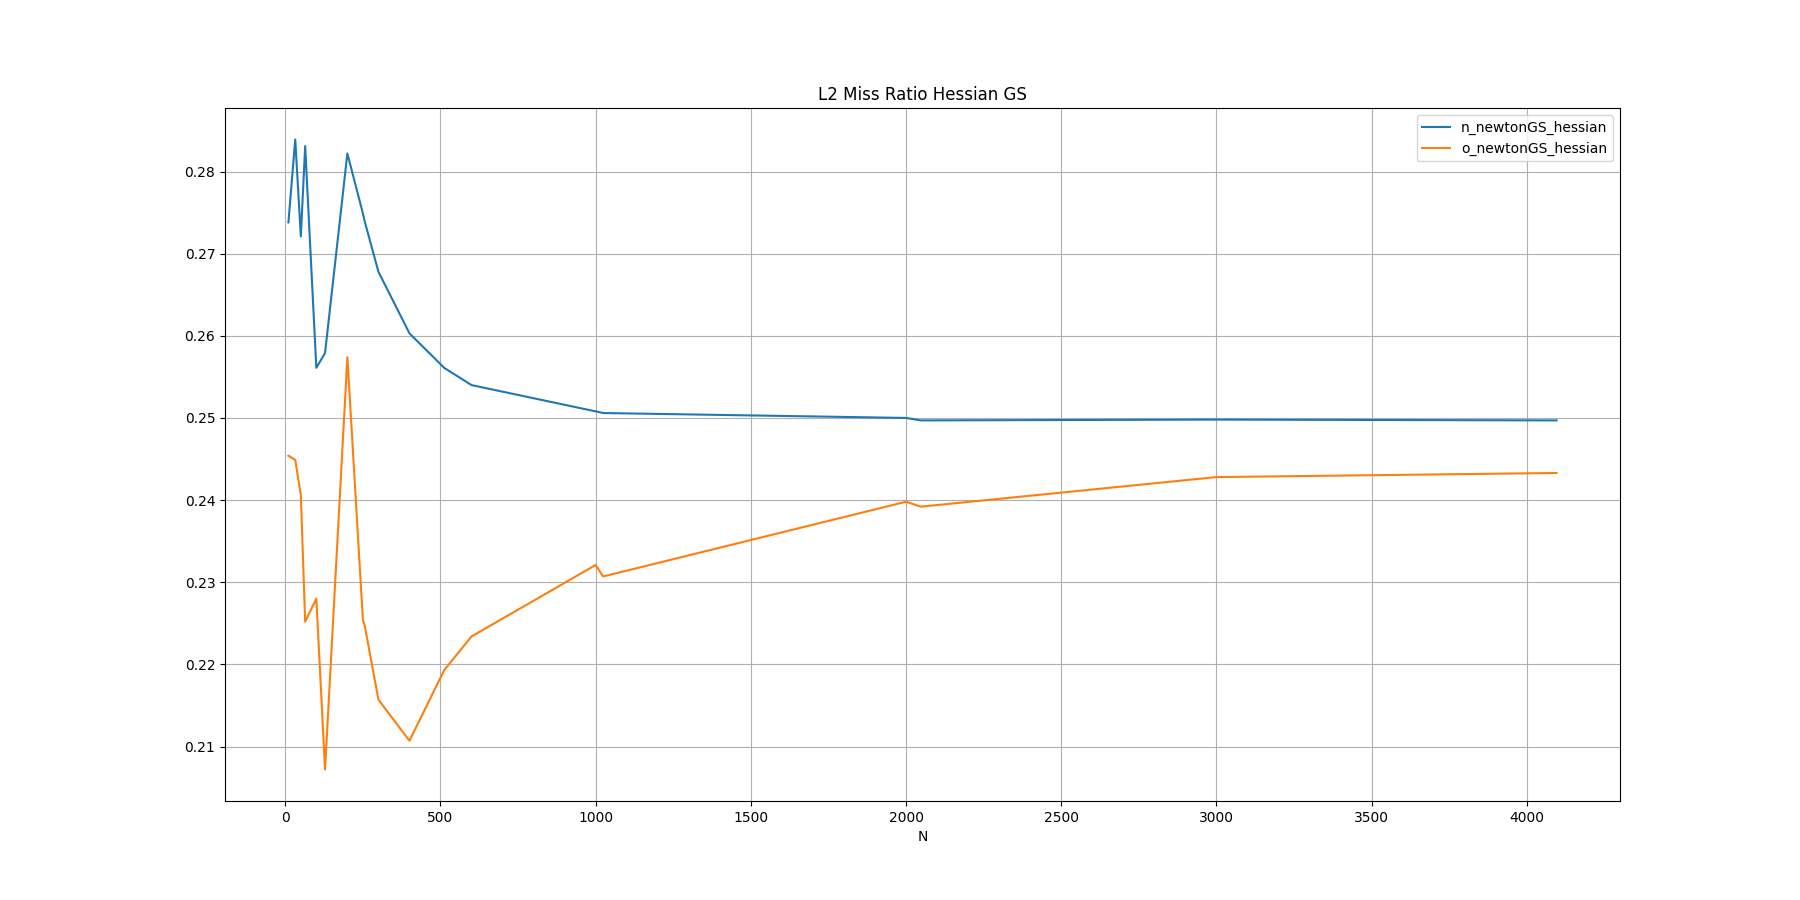

The data file committed next to this chart (first rows):
N, n_newtonGS_hessian, o_newtonGS_hessian
10, 0.2738, 0.2454
32, 0.2839, 0.2449
50, 0.2721, 0.2406
64, 0.2831, 0.2252
100, 0.2561, 0.2280
128, 0.2579, 0.2072
200, 0.2822, 0.2574
250, 0.2749, 0.2254
256, 0.2739, 0.2247
300, 0.2678, 0.2157
400, 0.2603, 0.2107
512, 0.2561, 0.2193
600, 0.2540, 0.2234
1000, 0.2508, 0.2321
1024, 0.2506, 0.2307
2000, 0.2500, 0.2398
2048, 0.2497, 0.2392
3000, 0.2498, 0.2428
4096, 0.2497, 0.2433
